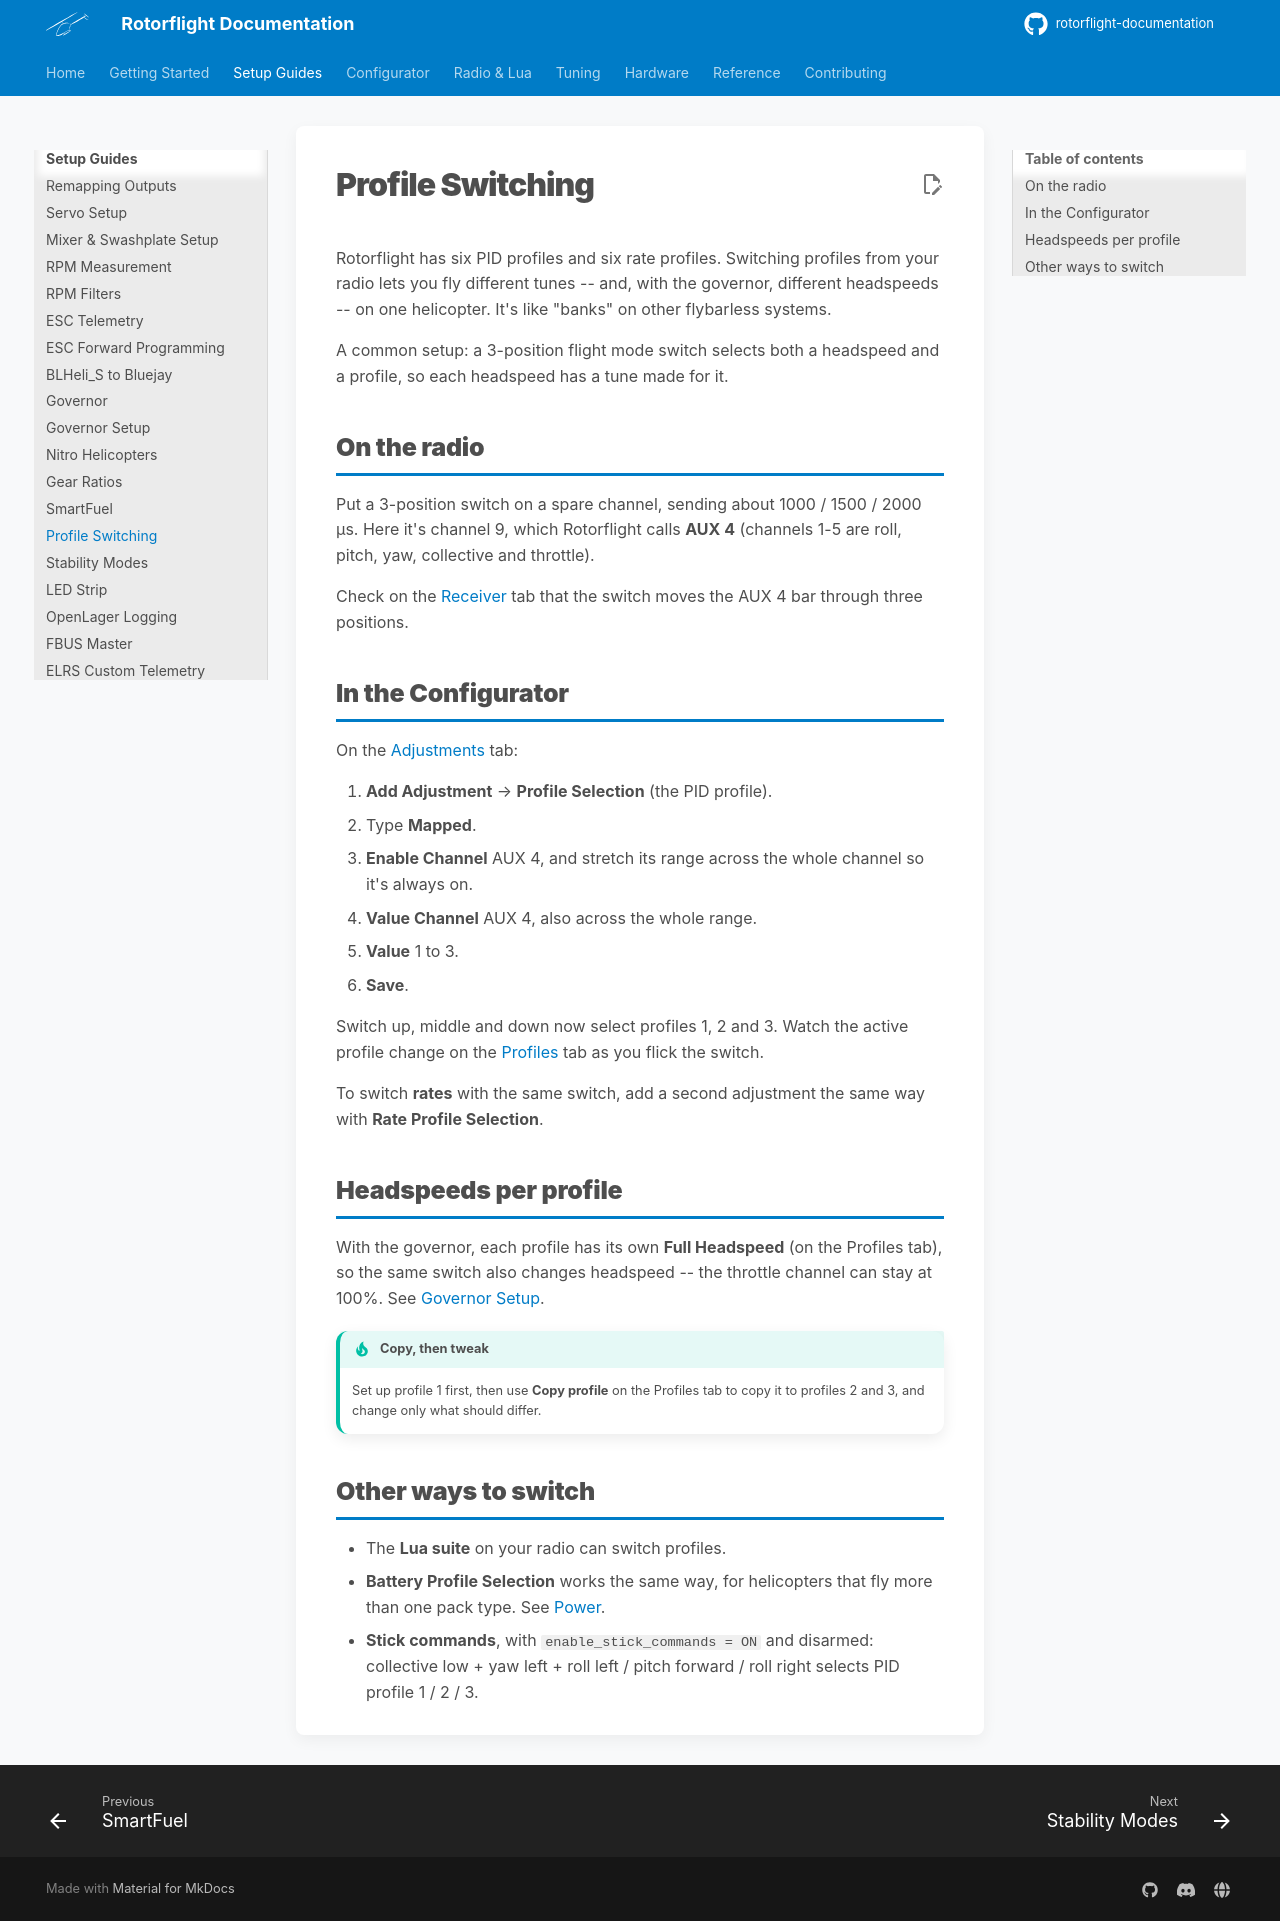

repository: rotorflight/rotorflight-documentation · page: setup/profile-switching/index.html · generator: mkdocs

# Profile Switching

Rotorflight has six PID profiles and six rate profiles. Switching profiles
from your radio lets you fly different tunes -- and, with the governor,
different headspeeds -- on one helicopter. It's like "banks" on other
flybarless systems.

A common setup: a 3-position flight mode switch selects both a headspeed
and a profile, so each headspeed has a tune made for it.

## On the radio

Put a 3-position switch on a spare channel, sending about 1000 / 1500 /
2000 µs. Here it's channel 9, which Rotorflight calls **AUX 4** (channels
1-5 are roll, pitch, yaw, collective and throttle).

Check on the [Receiver](../configurator/tabs/receiver.md) tab that the
switch moves the AUX 4 bar through three positions.

## In the Configurator

On the [Adjustments](../configurator/tabs/adjustments.md) tab:

1. **Add Adjustment** → **Profile Selection** (the PID profile).
2. Type **Mapped**.
3. **Enable Channel** AUX 4, and stretch its range across the whole channel
   so it's always on.
4. **Value Channel** AUX 4, also across the whole range.
5. **Value** 1 to 3.
6. **Save**.

Switch up, middle and down now select profiles 1, 2 and 3. Watch the
active profile change on the [Profiles](../configurator/tabs/profiles.md)
tab as you flick the switch.

To switch **rates** with the same switch, add a second adjustment the same
way with **Rate Profile Selection**.

## Headspeeds per profile

With the governor, each profile has its own **Full Headspeed** (on the
Profiles tab), so the same switch also changes headspeed -- the throttle
channel can stay at 100%. See [Governor Setup](governor-setup.md#3-throttle-on-the-radio).

!!! tip "Copy, then tweak"
    Set up profile 1 first, then use **Copy profile** on the Profiles tab
    to copy it to profiles 2 and 3, and change only what should differ.

## Other ways to switch

- The **Lua suite** on your radio can switch profiles.
- **Battery Profile Selection** works the same way, for helicopters that
  fly more than one pack type. See [Power](../configurator/tabs/power.md#battery-profiles).
- **Stick commands**, with `enable_stick_commands = ON` and disarmed:
  collective low + yaw left + roll left / pitch forward / roll right selects PID
  profile 1 / 2 / 3.
